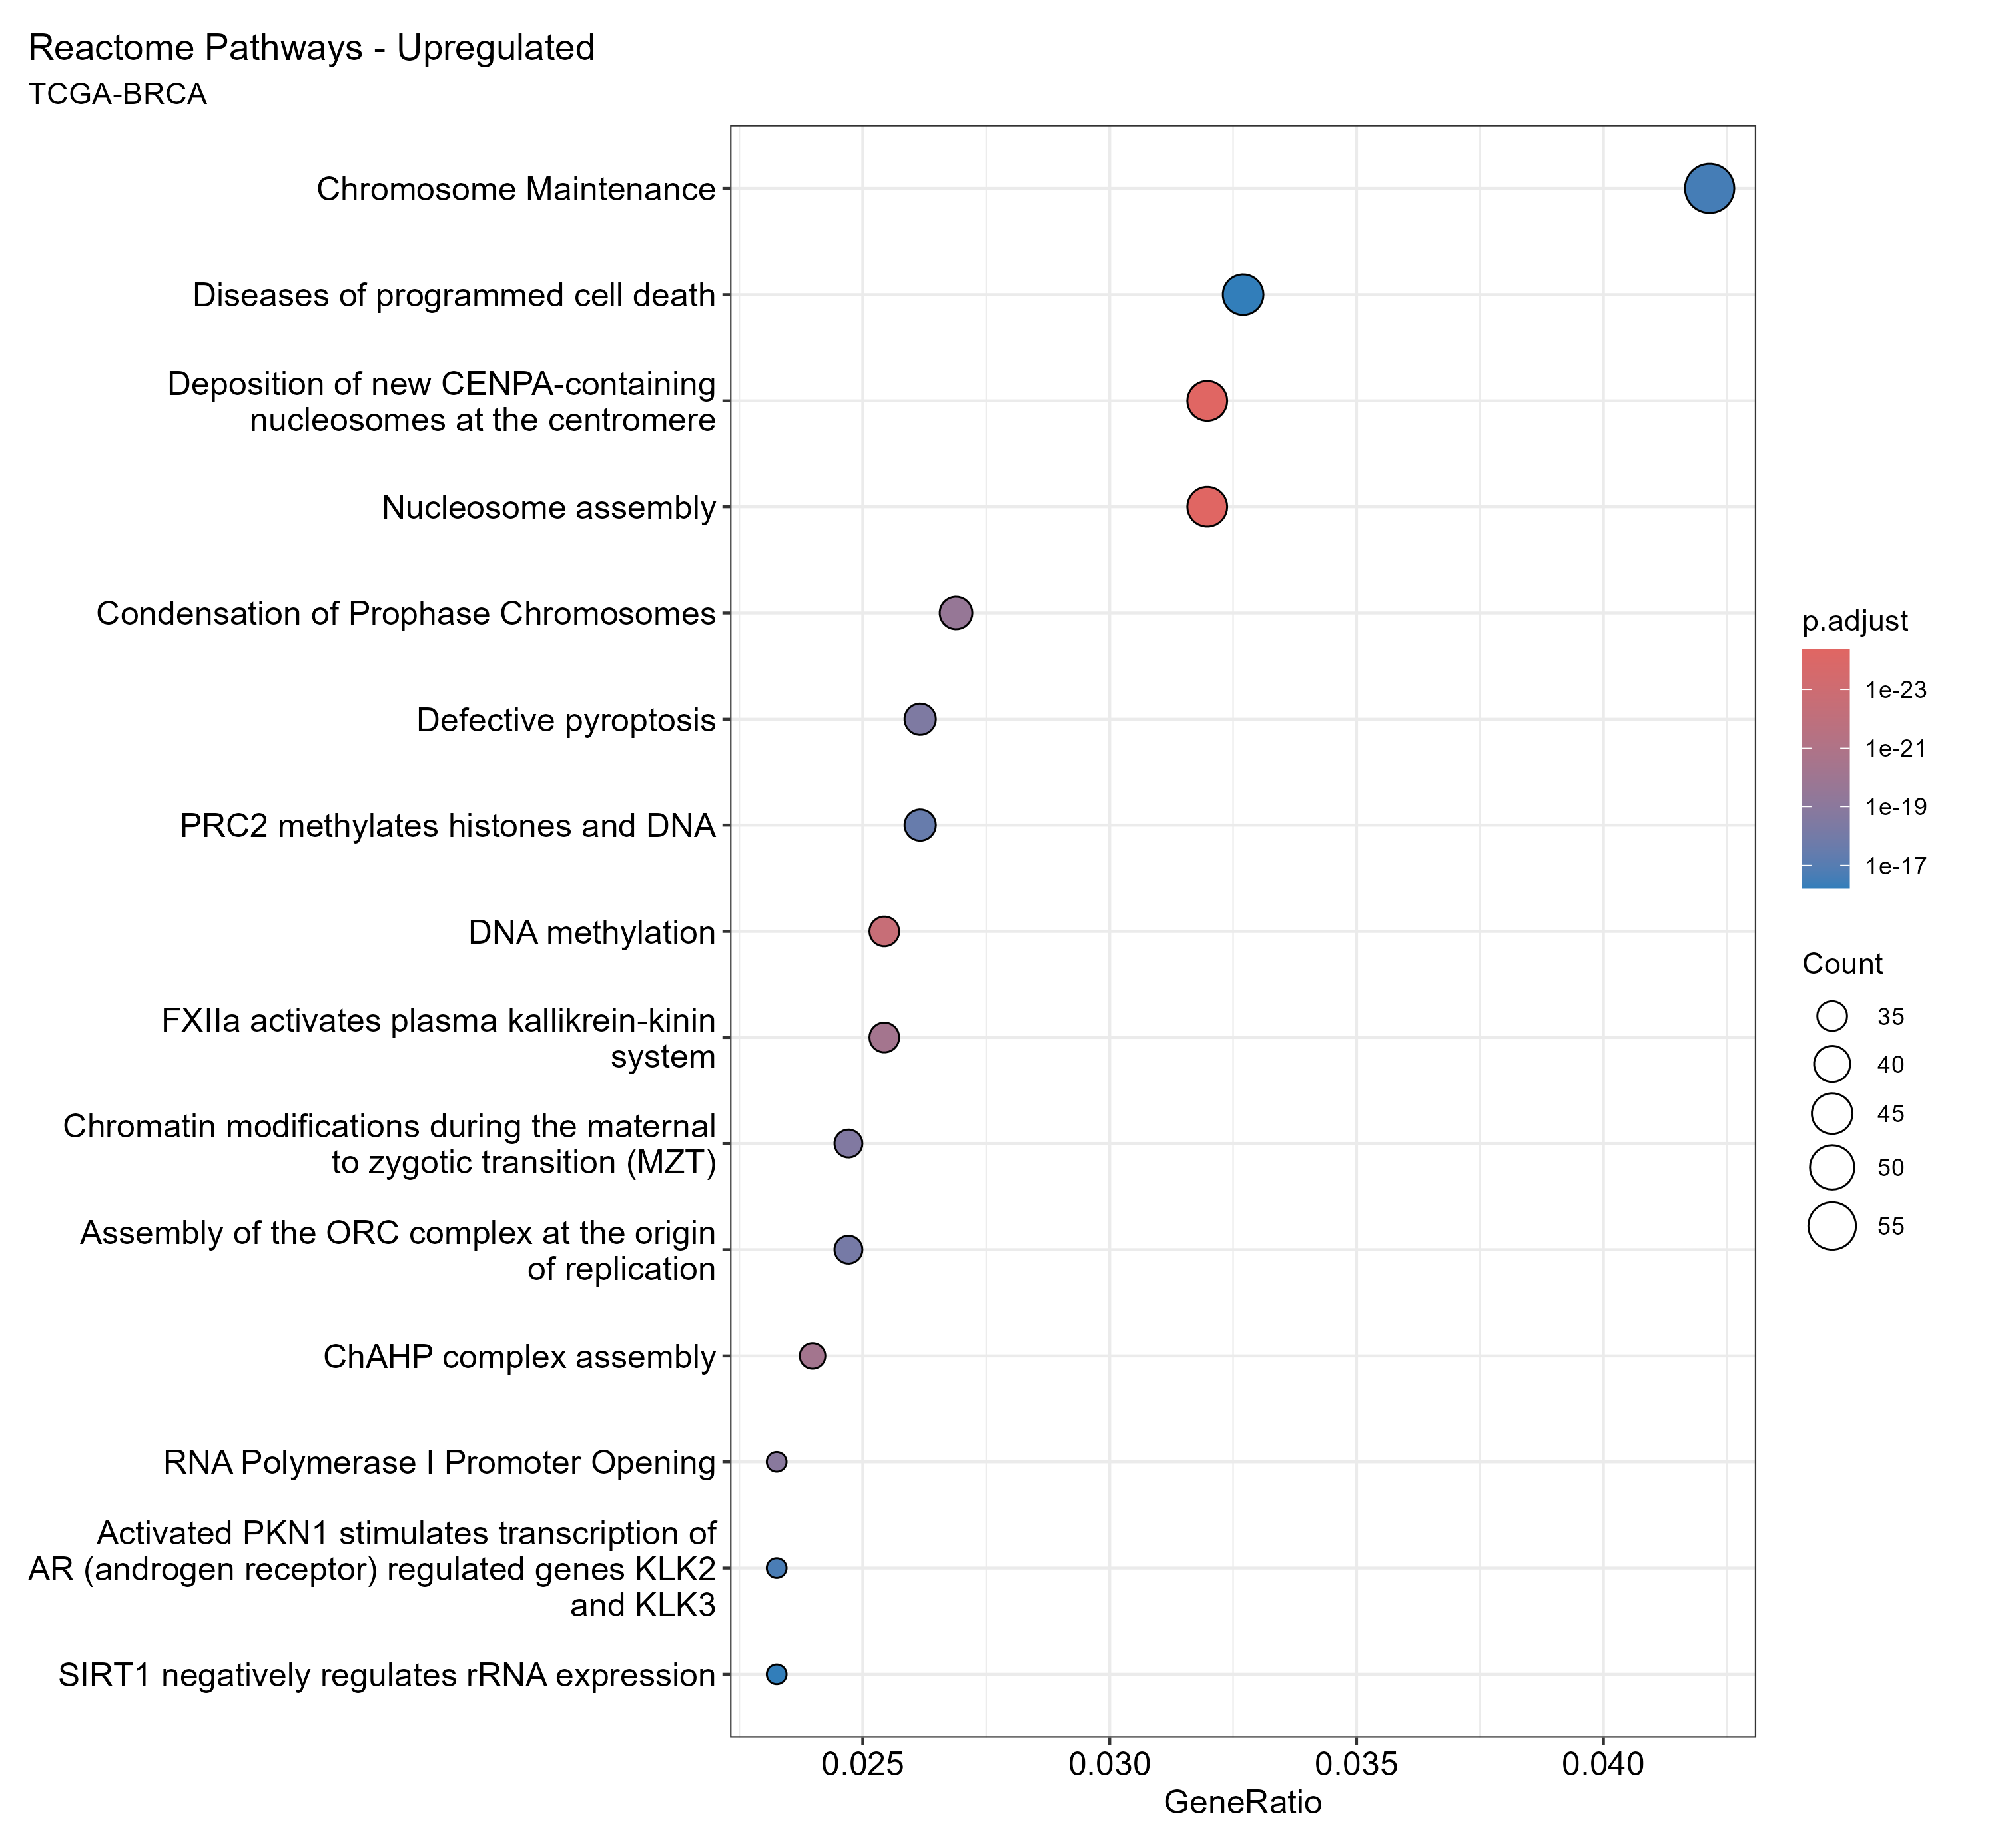

The table this chart was drawn from, first rows:
ID, Description, GeneRatio, BgRatio, RichFactor, FoldEnrichment, zScore, pvalue, p.adjust, qvalue, geneID, Count
R-HSA-606279, Deposition of new CENPA-containing nucle…, 44/1376, 55/9724, 0.8, 5.653, 14.05, 5.78231892557697e-28, 4.29626296170369e-25, 4.29626296170369e-25, H4C9/H4C12/H2BC4/H2BC21/H2BC9/CENPS/H2BC…, 44
R-HSA-774815, Nucleosome assembly, 44/1376, 55/9724, 0.8, 5.653, 14.05, 5.78231892557697e-28, 4.29626296170369e-25, 4.29626296170369e-25, H4C9/H4C12/H2BC4/H2BC21/H2BC9/CENPS/H2BC…, 44
R-HSA-5334118, DNA methylation, 35/1376, 39/9724, 0.8974, 6.342, 13.57, 6.00331654998867e-26, 2.97364279776106e-23, 2.97364279776106e-23, DNMT3B/H4C9/H4C12/H2BC4/H3C3/H3C2/H2BC21…, 35
R-HSA-9970672, FXIIa activates plasma kallikrein-kinin …, 35/1376, 42/9724, 0.8333, 5.889, 12.89, 1.27643510248535e-23, 4.74195640573309e-21, 4.74195640573309e-21, H4C9/H4C12/F12/H2BC4/H3C3/H3C2/H2BC21/PL…, 35
R-HSA-9940465, ChAHP complex assembly, 33/1376, 38/9724, 0.8684, 6.137, 12.88, 1.65255060146179e-23, 4.91138038754445e-21, 4.91138038754445e-21, H4C9/H4C12/H2BC4/H3C3/H3C2/H2BC21/H2BC9/…, 33
R-HSA-2299718, Condensation of Prophase Chromosomes, 37/1376, 48/9724, 0.7708, 5.447, 12.54, 1.14766455264421e-22, 2.84238254204883e-20, 2.84238254204883e-20, H4C9/H4C12/NCAPG2/H2BC4/H3C3/H3C2/H2BC21…, 37
R-HSA-73728, RNA Polymerase I Promoter Opening, 32/1376, 38/9724, 0.8421, 5.951, 12.41, 5.67451887801782e-22, 1.20461929324778e-19, 1.20461929324778e-19, H4C9/H4C12/H2BC4/H3C3/H3C2/H2BC21/H2BC9/…, 32
R-HSA-9821002, Chromatin modifications during the mater…, 34/1376, 43/9724, 0.7907, 5.588, 12.24, 1.44342908544441e-21, 2.68116952621298e-19, 2.68116952621298e-19, H4C9/H4C12/H2BC4/H3C3/H3C2/H2BC21/H2BC9/…, 34
R-HSA-9710421, Defective pyroptosis, 36/1376, 48/9724, 0.75, 5.3, 12.12, 2.21459729562372e-21, 3.65654620144095e-19, 3.65654620144095e-19, DNMT3B/H4C9/H4C12/H2BC4/H3C3/H3C2/H2BC21…, 36
R-HSA-68616, Assembly of the ORC complex at the origi…, 34/1376, 44/9724, 0.7727, 5.461, 12.04, 5.49687895275991e-21, 8.16836212380123e-19, 8.16836212380123e-19, H4C9/H4C12/H2BC4/H3C3/H3C2/H2BC21/H2BC9/…, 34
R-HSA-212300, PRC2 methylates histones and DNA, 36/1376, 50/9724, 0.72, 5.088, 11.77, 2.23294754573051e-20, 3.01650913905049e-18, 3.01650913905049e-18, DNMT3B/H4C9/H4C12/H2BC4/H3C3/H3C2/H2BC21…, 36
R-HSA-5625886, Activated PKN1 stimulates transcription …, 32/1376, 42/9724, 0.7619, 5.384, 11.56, 1.69778687839982e-19, 2.10242608441844e-17, 2.10242608441844e-17, H4C9/H4C12/H2BC4/H3C3/H3C2/H2BC21/H2BC9/…, 32
R-HSA-73886, Chromosome Maintenance, 58/1376, 120/9724, 0.4833, 3.416, 10.81, 2.31314669960119e-19, 2.64410461200566e-17, 2.64410461200566e-17, CCNA2/H4C9/H4C12/H2BC4/BLM/H2BC21/H2BC9/…, 58
R-HSA-427359, SIRT1 negatively regulates rRNA expressi…, 32/1376, 43/9724, 0.7442, 5.259, 11.36, 5.74479814147404e-19, 6.00660750641861e-17, 6.00660750641861e-17, H4C9/H4C12/H2BC4/H3C3/H3C2/H2BC21/H2BC9/…, 32
R-HSA-9645723, Diseases of programmed cell death, 45/1376, 79/9724, 0.5696, 4.025, 10.96, 6.06319734833642e-19, 6.00660750641861e-17, 6.00660750641861e-17, TRAF2/CDC25C/DNMT3B/H4C9/H4C12/H2BC4/H3C…, 45
R-HSA-69620, Cell Cycle Checkpoints, 96/1376, 275/9724, 0.3491, 2.467, 10.02, 1.29074581971568e-18, 1.19878018006094e-16, 1.19878018006094e-16, ZWILCH/MCM2/CDC25C/ANAPC11/CCNA2/H4C9/H4…, 96
R-HSA-9843970, Regulation of endogenous retroelements b…, 32/1376, 46/9724, 0.6957, 4.916, 10.81, 1.55387489874241e-17, 1.35826947031249e-15, 1.35826947031249e-15, H4C9/H4C12/H2BC4/H3C3/H3C2/H2BC21/H2BC9/…, 32
R-HSA-912446, Meiotic recombination, 36/1376, 58/9724, 0.6207, 4.386, 10.5, 4.21357746954704e-17, 3.47854228874828e-15, 3.47854228874828e-15, H4C9/H4C12/H2BC4/BLM/H3C3/RAD51/H3C2/H2B…, 36
R-HSA-171306, Packaging Of Telomere Ends, 26/1376, 33/9724, 0.7879, 5.568, 10.67, 1.05847379553943e-16, 8.27837926406105e-15, 8.27837926406105e-15, H4C9/H4C12/H2BC4/H2BC21/H2BC9/H2BC6/H2BC…, 26
R-HSA-427389, ERCC6 (CSB) and EHMT2 (G9a) positively r…, 33/1376, 51/9724, 0.6471, 4.573, 10.39, 1.40589910218955e-16, 1.04458303292684e-14, 1.04458303292684e-14, H4C9/H4C12/H2BC4/H3C3/H3C2/H2BC21/H2BC9/…, 33
R-HSA-2559586, DNA Damage/Telomere Stress Induced Senes…, 36/1376, 60/9724, 0.6, 4.24, 10.22, 2.02416611736113e-16, 1.43233850018983e-14, 1.43233850018983e-14, CCNA2/H4C9/H4C12/H2BC4/H2BC21/H2BC9/H2BC…, 36
R-HSA-5578749, Transcriptional regulation by small RNAs, 33/1376, 52/9724, 0.6346, 4.485, 10.23, 3.33060550018957e-16, 2.1252529755815e-14, 2.1252529755815e-14, H4C9/H4C12/H2BC4/H3C3/H3C2/H2BC21/H2BC9/…, 33
R-HSA-9943962, CHD6, CHD7, CHD8, CHD9 subfamily, 33/1376, 52/9724, 0.6346, 4.485, 10.23, 3.33060550018957e-16, 2.1252529755815e-14, 2.1252529755815e-14, H4C9/H4C12/H2BC4/H3C3/H3C2/H2BC21/H2BC9/…, 33
R-HSA-195258, RHO GTPase Effectors, 96/1376, 296/9724, 0.3243, 2.292, 9.164, 3.43244087577092e-16, 2.1252529755815e-14, 2.1252529755815e-14, ZWILCH/TUBA3D/CDC25C/H4C9/H4C12/CDCA8/IQ…, 96
R-HSA-9616222, Transcriptional regulation of granulopoi…, 37/1376, 64/9724, 0.5781, 4.086, 10.05, 4.25970671320799e-16, 2.53196967033083e-14, 2.53196967033083e-14, RARA/H4C9/H4C12/H2BC4/H3C3/H3C2/H2BC21/H…, 37
R-HSA-110330, Recognition and association of DNA glyco…, 27/1376, 37/9724, 0.7297, 5.157, 10.28, 7.79513784400287e-16, 4.13699101292438e-14, 4.13699101292438e-14, H4C9/H4C12/H2BC4/H2BC21/H2BC9/H2BC6/NEIL…, 27
R-HSA-110331, Cleavage of the damaged purine, 27/1376, 37/9724, 0.7297, 5.157, 10.28, 7.79513784400287e-16, 4.13699101292438e-14, 4.13699101292438e-14, H4C9/H4C12/H2BC4/H2BC21/H2BC9/H2BC6/NEIL…, 27
R-HSA-73927, Depurination, 27/1376, 37/9724, 0.7297, 5.157, 10.28, 7.79513784400287e-16, 4.13699101292438e-14, 4.13699101292438e-14, H4C9/H4C12/H2BC4/H2BC21/H2BC9/H2BC6/NEIL…, 27
R-HSA-9940951, Interaction of NuRD complexes with trans…, 37/1376, 65/9724, 0.5692, 4.023, 9.927, 8.55842489707684e-16, 4.23927313235206e-14, 4.23927313235206e-14, H4C9/H4C12/H2BC4/H3C3/H3C2/H2BC21/H2BC9/…, 37
R-HSA-3214815, HDACs deacetylate histones, 37/1376, 65/9724, 0.5692, 4.023, 9.927, 8.55842489707684e-16, 4.23927313235206e-14, 4.23927313235206e-14, SAP30/H4C9/H4C12/H2AC13/H2BC4/H3C3/H3C2/…, 37
R-HSA-201722, Formation of the beta-catenin:TCF transa…, 37/1376, 67/9724, 0.5522, 3.903, 9.679, 3.25850268170385e-15, 1.5619790274232e-13, 1.5619790274232e-13, H4C9/H4C12/H2BC4/H3C3/H3C2/H2BC21/H2BC9/…, 37
R-HSA-69306, DNA Replication, 62/1376, 159/9724, 0.3899, 2.756, 9.062, 5.55568191012008e-15, 2.57991978701201e-13, 2.57991978701201e-13, MCM2/ANAPC11/CCNA2/H4C9/H4C12/GINS1/CDC7…, 62
R-HSA-110328, Recognition and association of DNA glyco…, 28/1376, 42/9724, 0.6667, 4.711, 9.785, 9.24201963669508e-15, 3.92389748003683e-13, 3.92389748003683e-13, H4C9/H4C12/H2BC4/H2BC21/H2BC9/H2BC6/NEIL…, 28
R-HSA-110329, Cleavage of the damaged pyrimidine, 28/1376, 42/9724, 0.6667, 4.711, 9.785, 9.24201963669508e-15, 3.92389748003683e-13, 3.92389748003683e-13, H4C9/H4C12/H2BC4/H2BC21/H2BC9/H2BC6/NEIL…, 28
R-HSA-73928, Depyrimidination, 28/1376, 42/9724, 0.6667, 4.711, 9.785, 9.24201963669508e-15, 3.92389748003683e-13, 3.92389748003683e-13, H4C9/H4C12/H2BC4/H2BC21/H2BC9/H2BC6/NEIL…, 28
R-HSA-9937850, NuRD complex assembly, 37/1376, 69/9724, 0.5362, 3.789, 9.44, 1.15451395242414e-14, 4.76557703695075e-13, 4.76557703695075e-13, H4C9/H4C12/H2BC4/H3C3/H3C2/H2BC21/H2BC9/…, 37
R-HSA-1221632, Meiotic synapsis, 33/1376, 57/9724, 0.5789, 4.091, 9.503, 1.59464919079319e-14, 6.40445593923969e-13, 6.4044559392397e-13, H4C9/H4C12/H2BC4/H2BC21/H2BC9/H2BC6/H2BC…, 33
R-HSA-1500620, Meiosis, 42/1376, 87/9724, 0.4828, 3.412, 9.173, 2.34219252044827e-14, 9.15920548785823e-13, 9.15920548785823e-13, H4C9/H4C12/H2BC4/BLM/H3C3/RAD51/H3C2/H2B…, 42
R-HSA-2500257, Resolution of Sister Chromatid Cohesion, 52/1376, 124/9724, 0.4194, 2.964, 8.934, 2.77803148399689e-14, 1.05850122697933e-12, 1.05850122697933e-12, ZWILCH/TUBA3D/CDCA8/CDCA5/SGO1/TUBB3/KIF…, 52
R-HSA-73929, Base-Excision Repair, AP Site Formation, 28/1376, 44/9724, 0.6364, 4.497, 9.439, 5.46351791180668e-14, 2.02969690423618e-12, 2.02969690423618e-12, H4C9/H4C12/H2BC4/H2BC21/H2BC9/H2BC6/NEIL…, 28
R-HSA-9943965, CHD3, CHD4, CHD5 subfamily, 37/1376, 73/9724, 0.5068, 3.582, 8.989, 1.19715330105517e-13, 4.33895074479995e-12, 4.33895074479995e-12, H4C9/H4C12/H2BC4/H3C3/H3C2/H2BC21/H2BC9/…, 37
R-HSA-977225, Amyloid fiber formation, 37/1376, 75/9724, 0.4933, 3.486, 8.775, 3.5401874370939e-13, 1.25255203131465e-11, 1.25255203131465e-11, H4C9/H4C12/PSENEN/LYZ/SIAH2/H2BC4/H3C3/H…, 37
R-HSA-73772, RNA Polymerase I Promoter Escape, 34/1376, 65/9724, 0.5231, 3.697, 8.855, 3.63024181518785e-13, 1.25454403194631e-11, 1.25454403194631e-11, H4C9/H4C12/H2BC4/H3C3/H3C2/H2BC21/H2BC9/…, 34
R-HSA-73884, Base Excision Repair, 36/1376, 72/9724, 0.5, 3.533, 8.76, 4.39200661214726e-13, 1.45033818347796e-11, 1.45033818347796e-11, H4C9/H4C12/H2BC4/H2BC21/H2BC9/H2BC6/NEIL…, 36
R-HSA-9845323, Regulation of endogenous retroelements b…, 36/1376, 72/9724, 0.5, 3.533, 8.76, 4.39200661214726e-13, 1.45033818347796e-11, 1.45033818347796e-11, H4C9/H4C12/H2BC4/H3C3/H3C2/H2BC21/H2BC9/…, 36
R-HSA-69002, DNA Replication Pre-Initiation, 50/1376, 124/9724, 0.4032, 2.85, 8.415, 5.41865883367533e-13, 1.75046239713946e-11, 1.75046239713946e-11, MCM2/ANAPC11/H4C9/H4C12/CDC7/H2BC4/H3C3/…, 50
R-HSA-9909649, Regulation of PD-L1(CD274) transcription, 37/1376, 76/9724, 0.4868, 3.44, 8.671, 5.97123808725323e-13, 1.88792761652304e-11, 1.88792761652304e-11, H4C9/H4C12/H2BC4/H3C3/H3C2/H2BC21/H2BC9/…, 37
R-HSA-68886, M Phase, 105/1376, 374/9724, 0.2807, 1.984, 7.879, 6.36945971119686e-13, 1.96560638347593e-11, 1.96560638347593e-11, ZWILCH/TUBA3D/ANAPC11/H4C9/H4C12/NUP210/…, 105
R-HSA-5250924, B-WICH complex positively regulates rRNA…, 34/1376, 66/9724, 0.5152, 3.641, 8.738, 6.48147461576853e-13, 1.96560638347593e-11, 1.96560638347593e-11, H4C9/H4C12/H2BC4/H3C3/H3C2/H2BC21/H2BC9/…, 34
R-HSA-211000, Gene Silencing by RNA, 38/1376, 80/9724, 0.475, 3.357, 8.593, 7.75267769132651e-13, 2.30409580986224e-11, 2.30409580986224e-11, H4C9/H4C12/TDRKH/H2BC4/H3C3/H3C2/H2BC21/…, 38
R-HSA-9821993, Replacement of protamines by nucleosomes…, 20/1376, 26/9724, 0.7692, 5.436, 9.195, 8.99487418587459e-13, 2.62085941964895e-11, 2.62085941964895e-11, H4C9/H4C12/H2BC4/H2BC21/H2BC9/H2BC6/H2BC…, 20
R-HSA-9648025, EML4 and NUDC in mitotic spindle formati…, 47/1376, 115/9724, 0.4087, 2.888, 8.269, 1.51439044271934e-12, 4.3276619190018e-11, 4.3276619190018e-11, ZWILCH/TUBA3D/CDCA8/SGO1/TUBB3/KIF18A/CE…, 47
R-HSA-157579, Telomere Maintenance, 41/1376, 93/9724, 0.4409, 3.115, 8.322, 2.11235000815115e-12, 5.92255115492944e-11, 5.92255115492944e-11, CCNA2/H4C9/H4C12/H2BC4/BLM/H2BC21/H2BC9/…, 41
R-HSA-9764725, Negative Regulation of CDH1 Gene Transcr…, 34/1376, 69/9724, 0.4928, 3.482, 8.401, 3.36594229787714e-12, 9.2625745456397e-11, 9.2625745456397e-11, H4C9/H4C12/H2BC4/H3C3/H3C2/H2BC21/H2BC9/…, 34
R-HSA-427413, NoRC negatively regulates rRNA expressio…, 37/1376, 80/9724, 0.4625, 3.268, 8.271, 4.29531919931788e-12, 1.16051715094298e-10, 1.16051715094298e-10, SAP30/DNMT3B/H4C9/H4C12/H2BC4/H3C3/H3C2/…, 37
R-HSA-8936459, RUNX1 regulates genes involved in megaka…, 34/1376, 70/9724, 0.4857, 3.432, 8.292, 5.6658562369411e-12, 1.50347542287401e-10, 1.50347542287401e-10, H4C9/H4C12/H2BC4/H3C3/H3C2/H2BC21/H2BC9/…, 34
R-HSA-9609690, HCMV Early Events, 44/1376, 107/9724, 0.4112, 2.906, 8.048, 6.11362342444979e-12, 1.59383235240919e-10, 1.59383235240919e-10, TUBA3D/H4C9/H4C12/NUP210/H2AC13/H2BC4/H3…, 44
R-HSA-68867, Assembly of the pre-replicative complex, 44/1376, 108/9724, 0.4074, 2.879, 7.972, 8.9283513244317e-12, 2.28750518415612e-10, 2.28750518415612e-10, MCM2/ANAPC11/H4C9/H4C12/H2BC4/H3C3/H3C2/…, 44
R-HSA-5693538, Homology Directed Repair, 48/1376, 124/9724, 0.3871, 2.736, 7.896, 9.23947141110736e-12, 2.32709398591619e-10, 2.32709398591619e-10, CCNA2/H4C9/H4C12/H2BC4/BLM/RAD51/H2BC21/…, 48
R-HSA-1912408, Pre-NOTCH Transcription and Translation, 34/1376, 71/9724, 0.4789, 3.384, 8.186, 9.41218719709475e-12, 2.33108502914713e-10, 2.33108502914713e-10, H4C9/H4C12/H2BC4/H3C3/H3C2/H2BC21/H2BC9/…, 34
... 148 more rows
